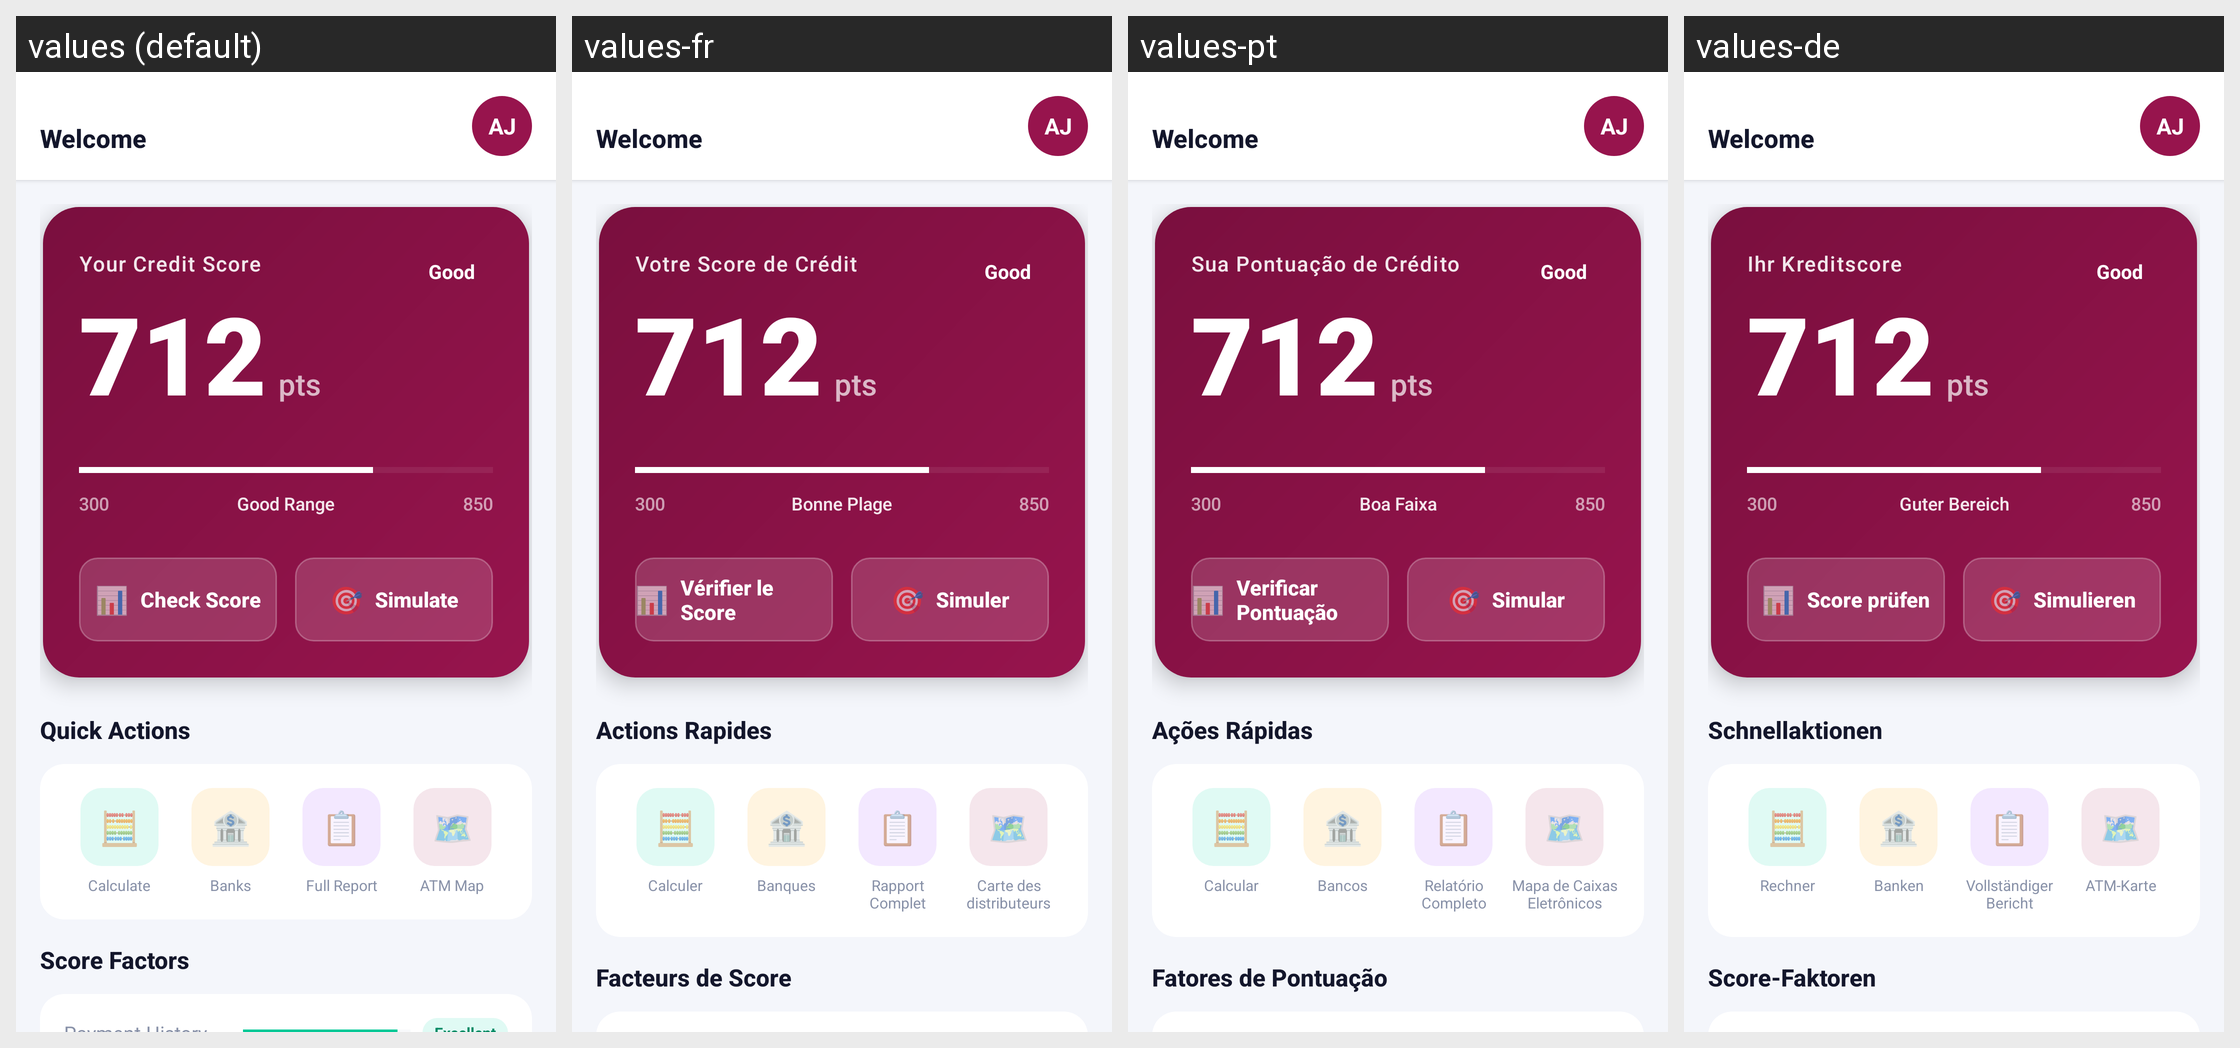

Here is an Android app screen in its default locale and in the app's own translations. Write out the translated-string differences for the strings that appear on this screen.
Android screen res/layout/fragment_home.xml rendered under 4 locales, left to right: values (default), values-fr, values-pt, values-de. Device: Nexus 5 (rendered at 1080×1920; each locale shown at half size, 540×960, under a caption strip naming it); theme Theme.CreditPro.
Other locales in the repository, not shown: values-ar, values-es, values-gu, values-hi, values-zh.
Strings drawn on this screen, with the default value and each locale's value (text and hints the layout hard-codes, and strings that could not be matched under every locale, appear in the picture but are not listed):

your_credit_score
  values: Your Credit Score
  values-fr: Votre Score de Crédit
  values-pt: Sua Pontuação de Crédito
  values-de: Ihr Kreditscore

good_range
  values: Good Range
  values-fr: Bonne Plage
  values-pt: Boa Faixa
  values-de: Guter Bereich

emoji_chart
  values: 📊
  values-fr: 📊  [not translated; the default value is used]
  values-pt: 📊  [not translated; the default value is used]
  values-de: 📊  [not translated; the default value is used]

check_score
  values: Check Score
  values-fr: Vérifier le Score
  values-pt: Verificar Pontuação
  values-de: Score prüfen

emoji_target
  values: 🎯
  values-fr: 🎯  [not translated; the default value is used]
  values-pt: 🎯  [not translated; the default value is used]
  values-de: 🎯  [not translated; the default value is used]

simulate
  values: Simulate
  values-fr: Simuler
  values-pt: Simular
  values-de: Simulieren

quick_actions
  values: Quick Actions
  values-fr: Actions Rapides
  values-pt: Ações Rápidas
  values-de: Schnellaktionen

nav_calculators
  values: Calculate
  values-fr: Calculer
  values-pt: Calcular
  values-de: Rechner

nav_banks
  values: Banks
  values-fr: Banques
  values-pt: Bancos
  values-de: Banken

full_report
  values: Full Report
  values-fr: Rapport Complet
  values-pt: Relatório Completo
  values-de: Vollständiger Bericht

atm_map
  values: ATM Map
  values-fr: Carte des distributeurs
  values-pt: Mapa de Caixas Eletrônicos
  values-de: ATM-Karte

score_factors
  values: Score Factors
  values-fr: Facteurs de Score
  values-pt: Fatores de Pontuação
  values-de: Score-Faktoren
